Image classification data set "10. MOTHS IMAGE DATASET-CLASSIFICATION" (KonnorKennuey/PatternRecognition on GitHub). Class labels (17): blairs mocha moth, deaths head hawk moth, elephant hawk moth, emperor moth, eyed hawk moth, hornet moth, july belle moth, lace border moth, muslin moth, palpita vitrealis moth, plume moth, red necked footman moth, regal moth, scorched wing moth, swallow tailed moth, vestal moth, white spotted sable moth.

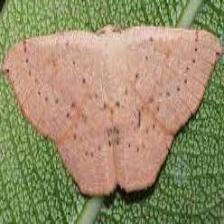
Label: blairs mocha moth

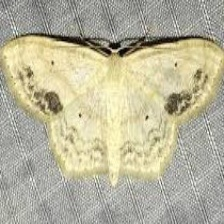
Label: lace border moth

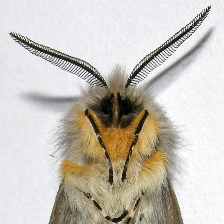
Label: muslin moth

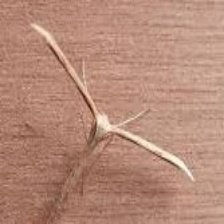
Label: plume moth

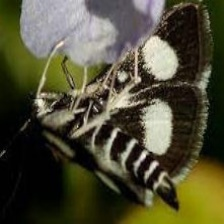
Label: white spotted sable moth

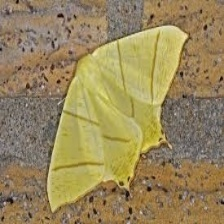
Label: swallow tailed moth
